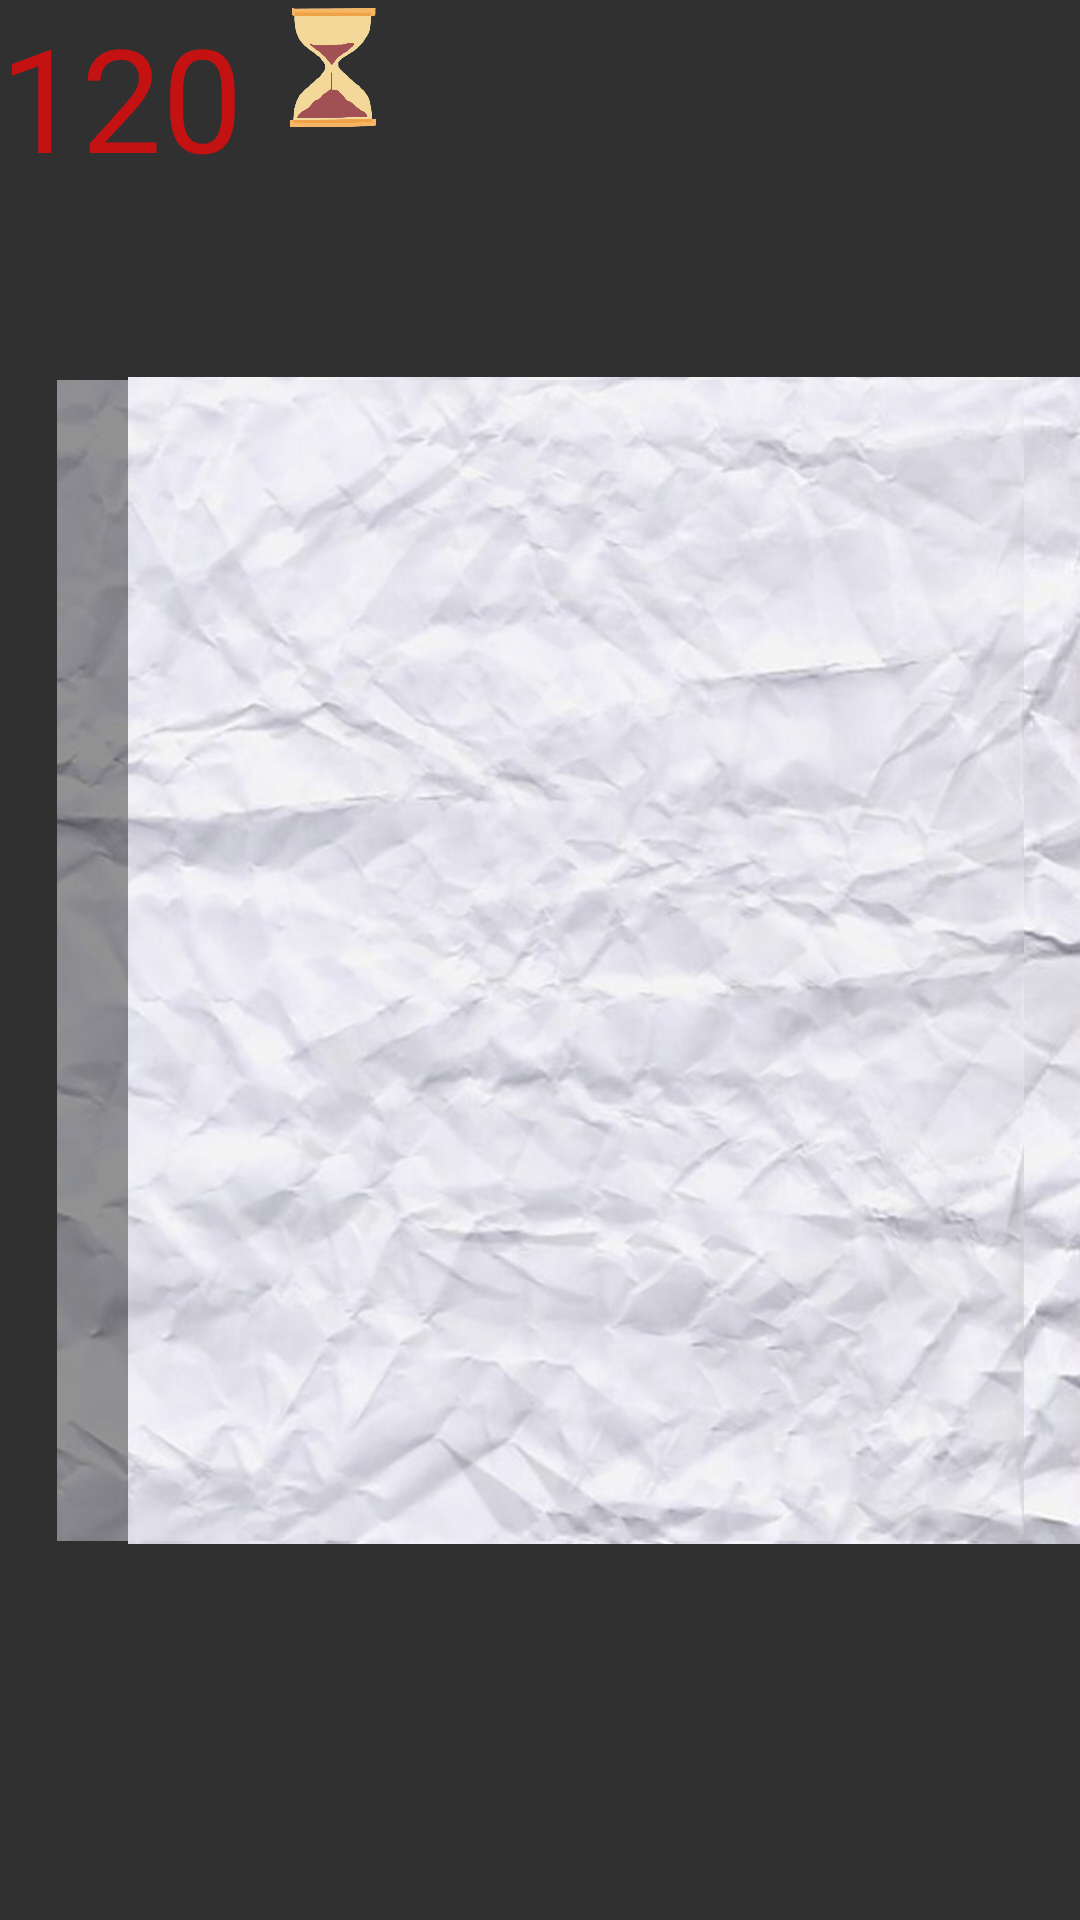

Write the Android layout XML for this screen, with the resource values it uses.
<!-- AndroidManifest.xml: application theme Theme.AppCompat.NoActionBar -->
<!-- res/layout/tablerojuego_main.xml -->
<?xml version="1.0" encoding="utf-8"?>
<androidx.constraintlayout.motion.widget.MotionLayout xmlns:android="http://schemas.android.com/apk/res/android"
    xmlns:app="http://schemas.android.com/apk/res-auto"
    xmlns:tools="http://schemas.android.com/tools"
    android:layout_width="match_parent"
    android:layout_height="match_parent"
    android:background="@drawable/background"
    app:layoutDescription="@xml/tablerojuego_main_scene"
    tools:context=".CreaPuzzle">

    <TextView
        android:id="@+id/timeDown"
        android:layout_width="84dp"
        android:layout_height="55dp"
        android:layout_weight="1"
        android:text="@string/timeRemaining"
        android:textColor="@color/redPuzzling"
        android:textSize="48sp"
        app:fontFamily="@font/regular"
        tools:layout_editor_absoluteX="16dp" />

    <ImageView
        android:id="@+id/timeRemaining"
        android:layout_width="53dp"
        android:layout_height="56dp"
        android:layout_marginTop="8dp"
        android:contentDescription="TODO"
        app:layout_constraintEnd_toStartOf="@+id/timeDown"
        app:layout_constraintTop_toTopOf="parent"
        app:srcCompat="@drawable/timer" />

    <ImageView
        android:id="@+id/imageView"
        android:layout_width="294dp"
        android:layout_height="372dp"
        android:layout_marginEnd="116dp"
        android:layout_marginRight="116dp"
        android:layout_marginBottom="267dp"
        android:alpha="0.3"
        android:scaleType="centerCrop"
        app:layout_constraintBottom_toBottomOf="parent"
        app:layout_constraintEnd_toEndOf="@+id/tablero"
        app:layout_constraintStart_toStartOf="@+id/tablero"
        app:layout_constraintTop_toTopOf="@+id/textView3"
        app:srcCompat="@drawable/zonajuegopapel"
        tools:ignore="MissingConstraints,ImageContrastCheck" />

    <ImageView
        android:id="@+id/imageView2"
        android:layout_width="322dp"
        android:layout_height="389dp"
        android:alpha="0.5"
        app:layout_constraintBottom_toBottomOf="parent"
        app:layout_constraintEnd_toEndOf="parent"
        app:layout_constraintStart_toStartOf="parent"
        app:layout_constraintTop_toTopOf="parent"
        app:srcCompat="@drawable/zonajuegopapel"
        tools:ignore="MissingConstraints,ImageContrastCheck" />

    <RelativeLayout
        android:id="@+id/tablero"
        android:layout_width="410dp"
        android:layout_height="639dp"
        tools:ignore="MissingConstraints"
        tools:layout_editor_absoluteX="1dp"
        tools:layout_editor_absoluteY="-3dp">

    </RelativeLayout>

</androidx.constraintlayout.motion.widget.MotionLayout>
<!-- resources referenced by this layout -->
<resources>
  <color name="redPuzzling">#C41212</color>
  <!-- drawable timer: png bitmap (drawable, 45493 bytes) -->
  <!-- drawable zonajuegopapel: png bitmap (drawable, 779963 bytes) -->
  <string name="timeRemaining">120</string>
</resources>
